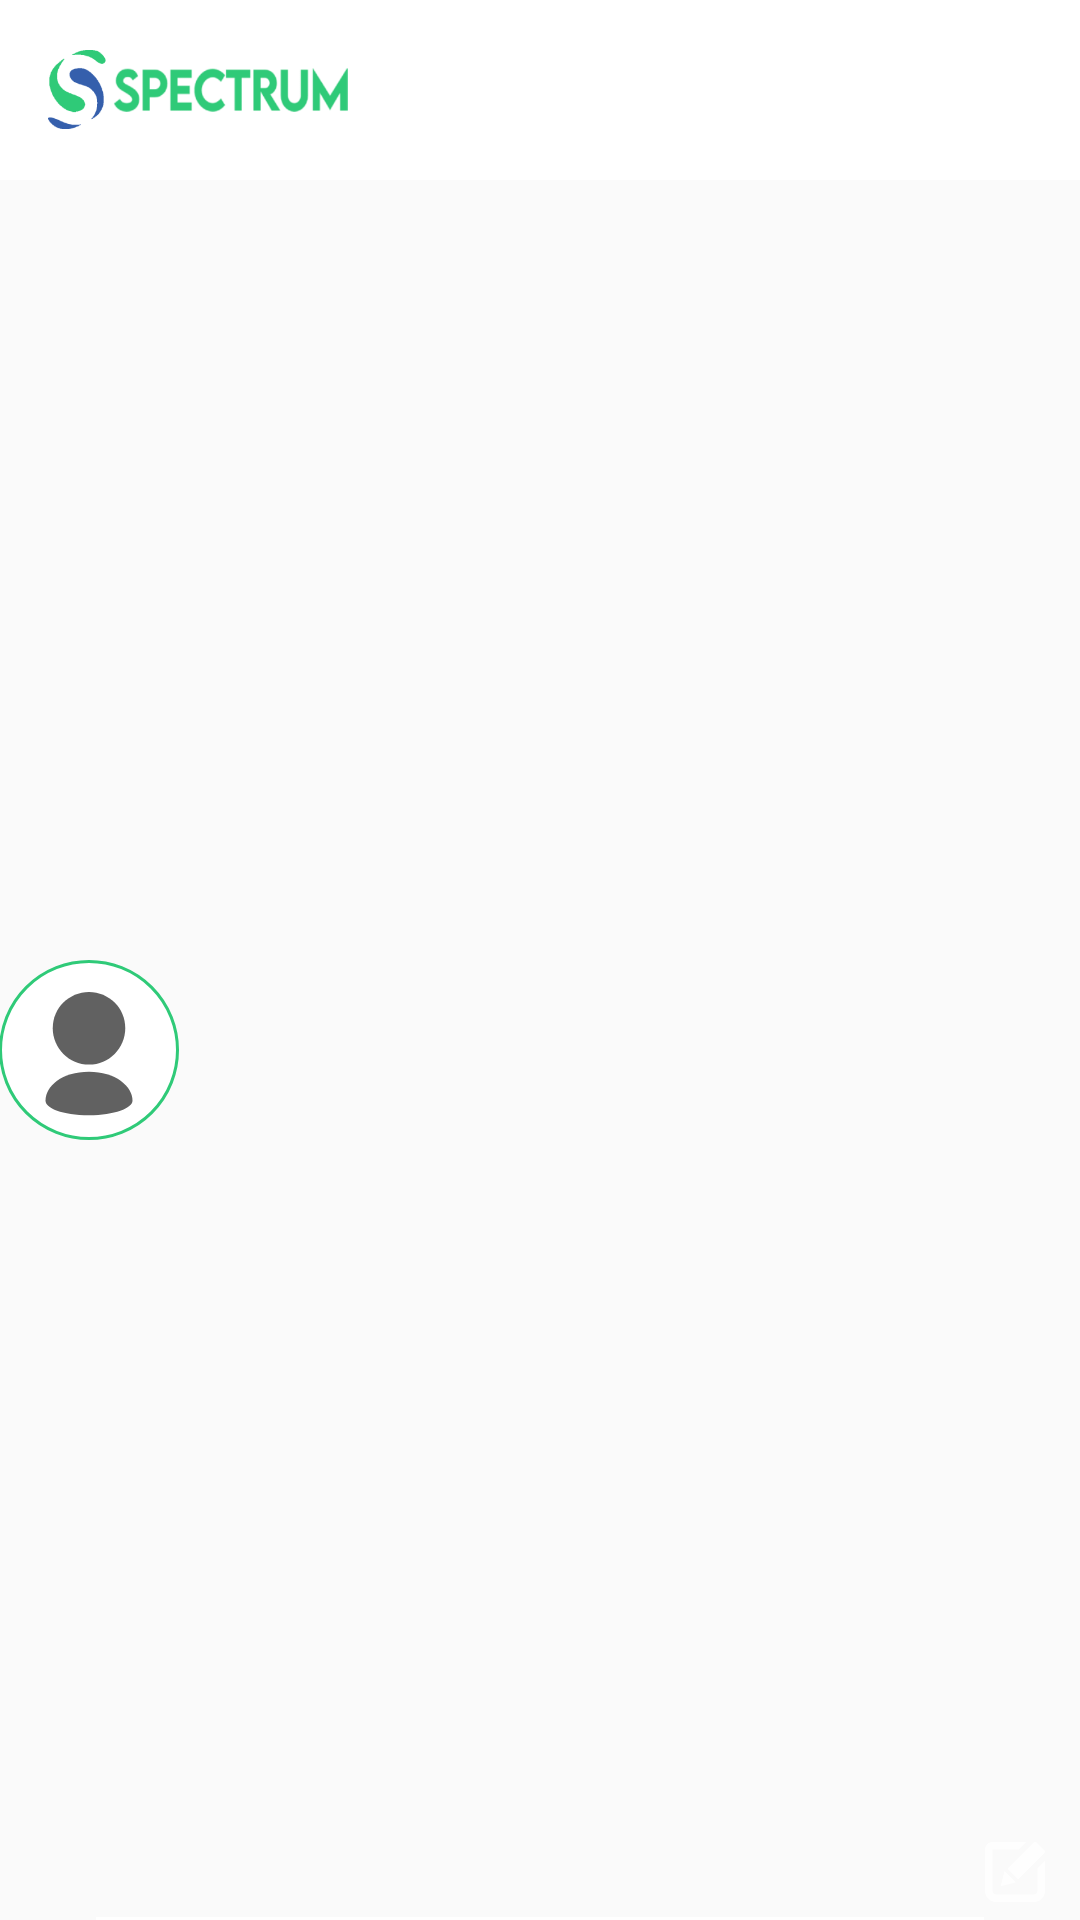

Reconstruct the res/layout file that produces this screen, plus the resources it refers to.
<!-- AndroidManifest.xml: application theme AppTheme.NoActionBar -->
<!-- res/layout/nav_header_home.xml -->
<?xml version="1.0" encoding="utf-8"?>
<RelativeLayout
    android:fitsSystemWindows="true"
    xmlns:android="http://schemas.android.com/apk/res/android"
    xmlns:app="http://schemas.android.com/apk/res-auto"
    android:layout_width="match_parent"
    android:layout_height="@dimen/nav_header_height"
    xmlns:tools="http://schemas.android.com/tools"
    android:gravity="bottom"
    android:orientation="vertical"
    tools:context=".HomeActivity">
    <RelativeLayout
        android:background="#fff"
        android:id="@+id/relative_logo"
        android:layout_width="match_parent"
        android:layout_height="60dp">
        <ImageView
            android:layout_marginLeft="16dp"
           android:layout_centerVertical="true"
            android:layout_width="100dp"
            android:layout_height="45dp"
            android:src="@drawable/logo_spectrum_coloures"/>

    </RelativeLayout>

        <RelativeLayout
            android:layout_below="@id/relative_logo"
            android:layout_width="match_parent"
            android:layout_height="match_parent"
            android:paddingBottom="@dimen/activity_vertical_margin"
            android:paddingLeft="@dimen/activity_horizontal_margin"
            android:paddingRight="@dimen/activity_horizontal_margin"
            android:paddingTop="@dimen/activity_vertical_margin">

            <RelativeLayout
                android:background="@drawable/drawer_round_bg"
                android:layout_centerVertical="true"
                android:id="@+id/relative_prof_pic"
                android:layout_width="wrap_content"
                android:layout_height="wrap_content">
                <ImageView
                    android:padding="1dp"
                    android:id="@+id/iv_drawer_user"
                    android:layout_width="60dp"
                    android:layout_height="60dp"
                    app:srcCompat="@drawable/ic_if_user" />

            </RelativeLayout>




        <TextView
            android:textColor="#fff"
            android:textSize="16sp"
            android:layout_marginLeft="16dp"
            android:layout_centerVertical="true"
            android:layout_toRightOf="@id/relative_prof_pic"
            android:id="@+id/tv_drawer_name"
            android:layout_width="wrap_content"
            android:layout_height="wrap_content"
            tools:text="Rahul R" />
        <ImageView
            android:tint="#fff"
            android:clickable="true"
            app:srcCompat="@drawable/drawer_profile_edit"
            android:layout_marginRight="8dp"
            android:layout_marginBottom="2dp"
            android:layout_alignParentBottom="true"
            android:layout_alignParentEnd="true"
            android:id="@+id/iv_drawer_edit"
            android:layout_width="28dp"
            android:layout_height="28dp"
            android:layout_alignParentRight="true"
            android:padding="4dp"/>

    </RelativeLayout>
    <View
        android:layout_marginLeft="32dp"
        android:layout_marginRight="32dp"
        android:layout_alignParentBottom="true"
        android:background="#fff"
        android:layout_width="match_parent"
        android:layout_height="1dp"/>


</RelativeLayout>
<!-- resources referenced by this layout -->
<resources>
  <!-- drawable drawer_profile_edit: vector/xml drawable (drawable, 2302 chars, omitted) -->
  <!-- drawable drawer_round_bg (drawable) -->
  <?xml version="1.0" encoding="utf-8"?>
  <selector xmlns:android="http://schemas.android.com/apk/res/android">
  
  
      <item>
          <shape android:shape="oval">
              <corners android:radius="5dp"/>
              <solid android:color="#fff" />
              <stroke android:color="@color/colorAccent" android:width="1dp"/>
          </shape>
      </item>
  
  
  
  </selector>
  <!-- drawable ic_if_user (drawable) -->
  <vector xmlns:android="http://schemas.android.com/apk/res/android"
          android:width="24dp"
          android:height="24dp"
          android:viewportWidth="24.0"
          android:viewportHeight="24.0">
      <path
          android:fillColor="#616161"
          android:pathData="M17,9c0,-1.381 -0.56,-2.631 -1.464,-3.535C14.631,4.56 13.381,4 12,4S9.369,4.56 8.464,5.465C7.56,6.369 7,7.619 7,9s0.56,2.631 1.464,3.535C9.369,13.44 10.619,14 12,14s2.631,-0.56 3.536,-1.465C16.44,11.631 17,10.381 17,9z"/>
      <path
          android:fillColor="#616161"
          android:pathData="M6,19c0,1 2.25,2 6,2c3.518,0 6,-1 6,-2c0,-2 -2.354,-4 -6,-4C8.25,15 6,17 6,19z"/>
  </vector>
  <!-- drawable logo_spectrum_coloures: png bitmap (drawable, 6955 bytes) -->
  <style name="AppTheme.NoActionBar">
          <item name="windowActionBar">false</item>
          <item name="windowNoTitle">true</item>
          <item name="android:windowDisablePreview">true</item>
      </style>
  <color name="colorAccent">#2fca78</color>
</resources>
